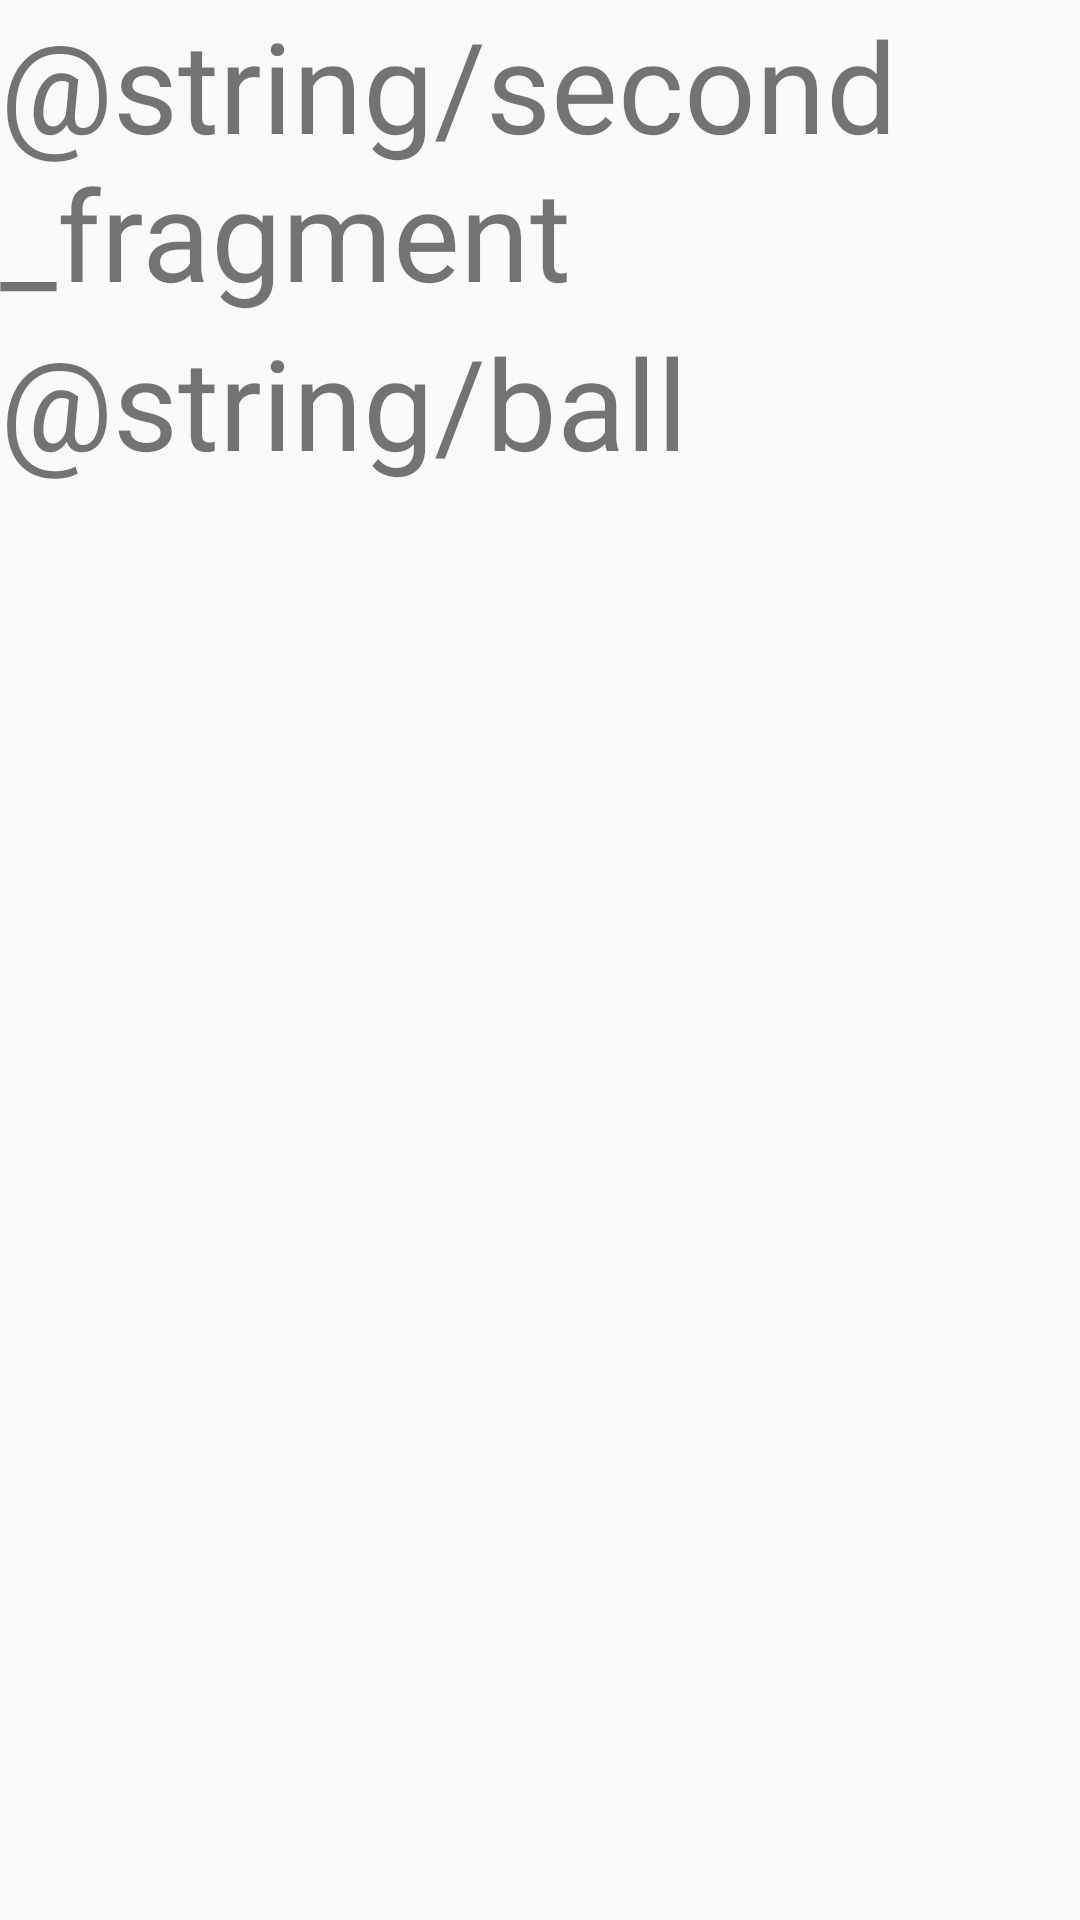

Reconstruct the res/layout file that produces this screen, plus the resources it refers to.
<!-- AndroidManifest.xml: application theme AppTheme -->
<!-- res/layout/fragment_second.xml -->
<?xml version="1.0" encoding="utf-8"?>
<LinearLayout android:layout_width="match_parent"
  android:layout_height="match_parent"
  android:orientation="vertical"
  xmlns:android="http://schemas.android.com/apk/res/android">

  <TextView
    android:id="@+id/textView"
    android:layout_width="match_parent"
    android:layout_height="wrap_content"
    android:textSize="42sp"
    android:text="@string/second_fragment" />

  <TextView
    android:id="@+id/textShape"
    android:layout_width="match_parent"
    android:layout_height="wrap_content"
    android:textSize="42sp"
    android:text="@string/ball" />
</LinearLayout>
<!-- resources referenced by this layout -->
<resources>
  <style name="AppTheme" parent="Theme.AppCompat.Light.DarkActionBar">
      <item name="colorPrimary">@color/colorPrimary</item>
      <item name="colorPrimaryDark">@color/colorPrimaryDark</item>
      <item name="colorAccent">@color/colorAccent</item>
    </style>
  <color name="colorPrimary">#E1BEE7</color>
  <color name="colorPrimaryDark">#4A148C</color>
  <color name="colorAccent">#AA00FF</color>
</resources>
